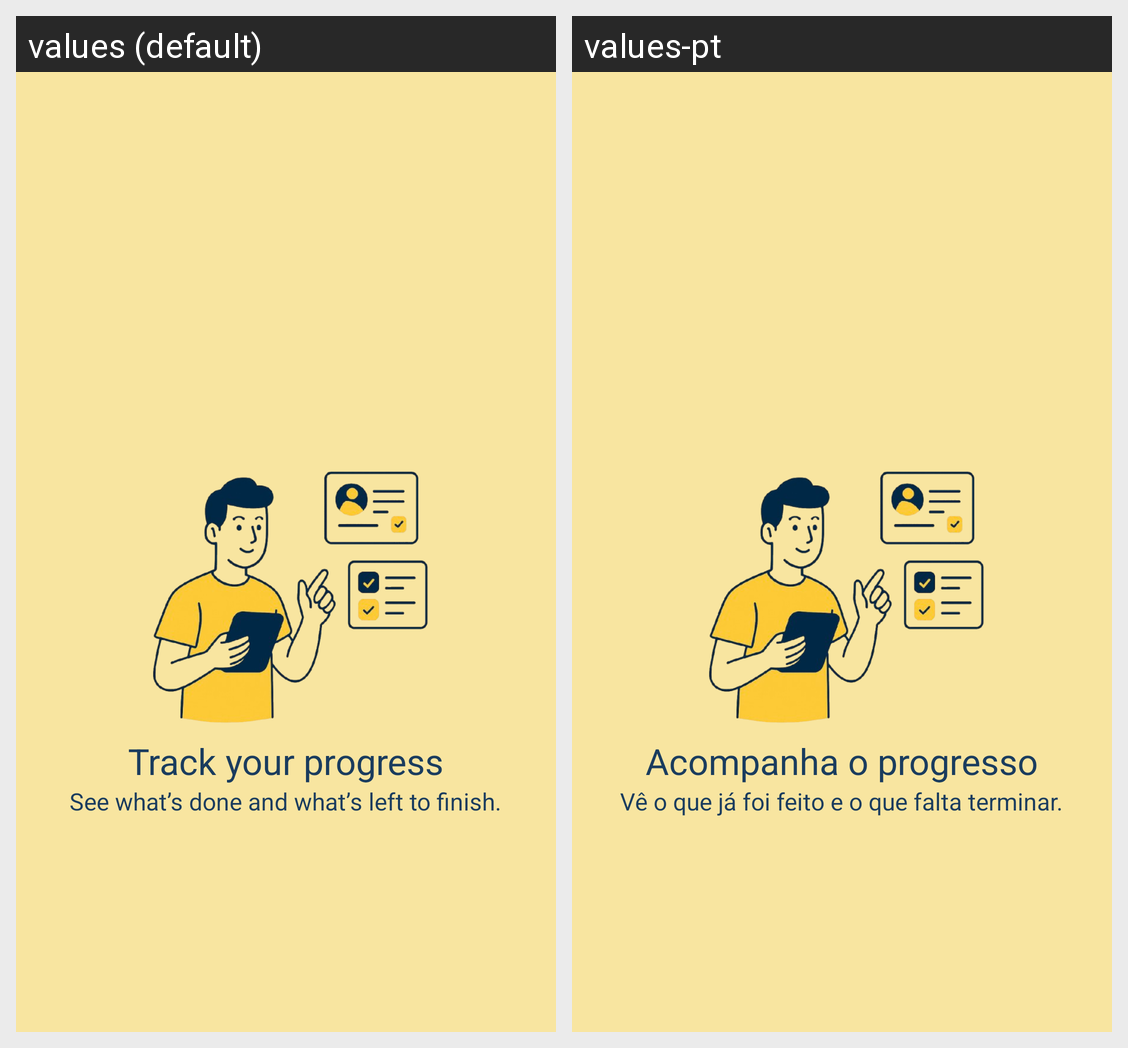

For this localized Android screen grid, give each drawn string resource with its value in every locale shown.
Android screen res/layout/fragment_intro_slider2.xml rendered under 2 locales, left to right: values (default), values-pt. Device: Nexus 5 (rendered at 1080×1920; each locale shown at half size, 540×960, under a caption strip naming it); theme Theme.TaskWave.
Strings drawn on this screen, with the default value and each locale's value (text and hints the layout hard-codes, and strings that could not be matched under every locale, appear in the picture but are not listed):

intro_title_2
  values: Track your progress
  values-pt: Acompanha o progresso

intro_description_2
  values: See what’s done and what’s left to finish.
  values-pt: Vê o que já foi feito e o que falta terminar.
